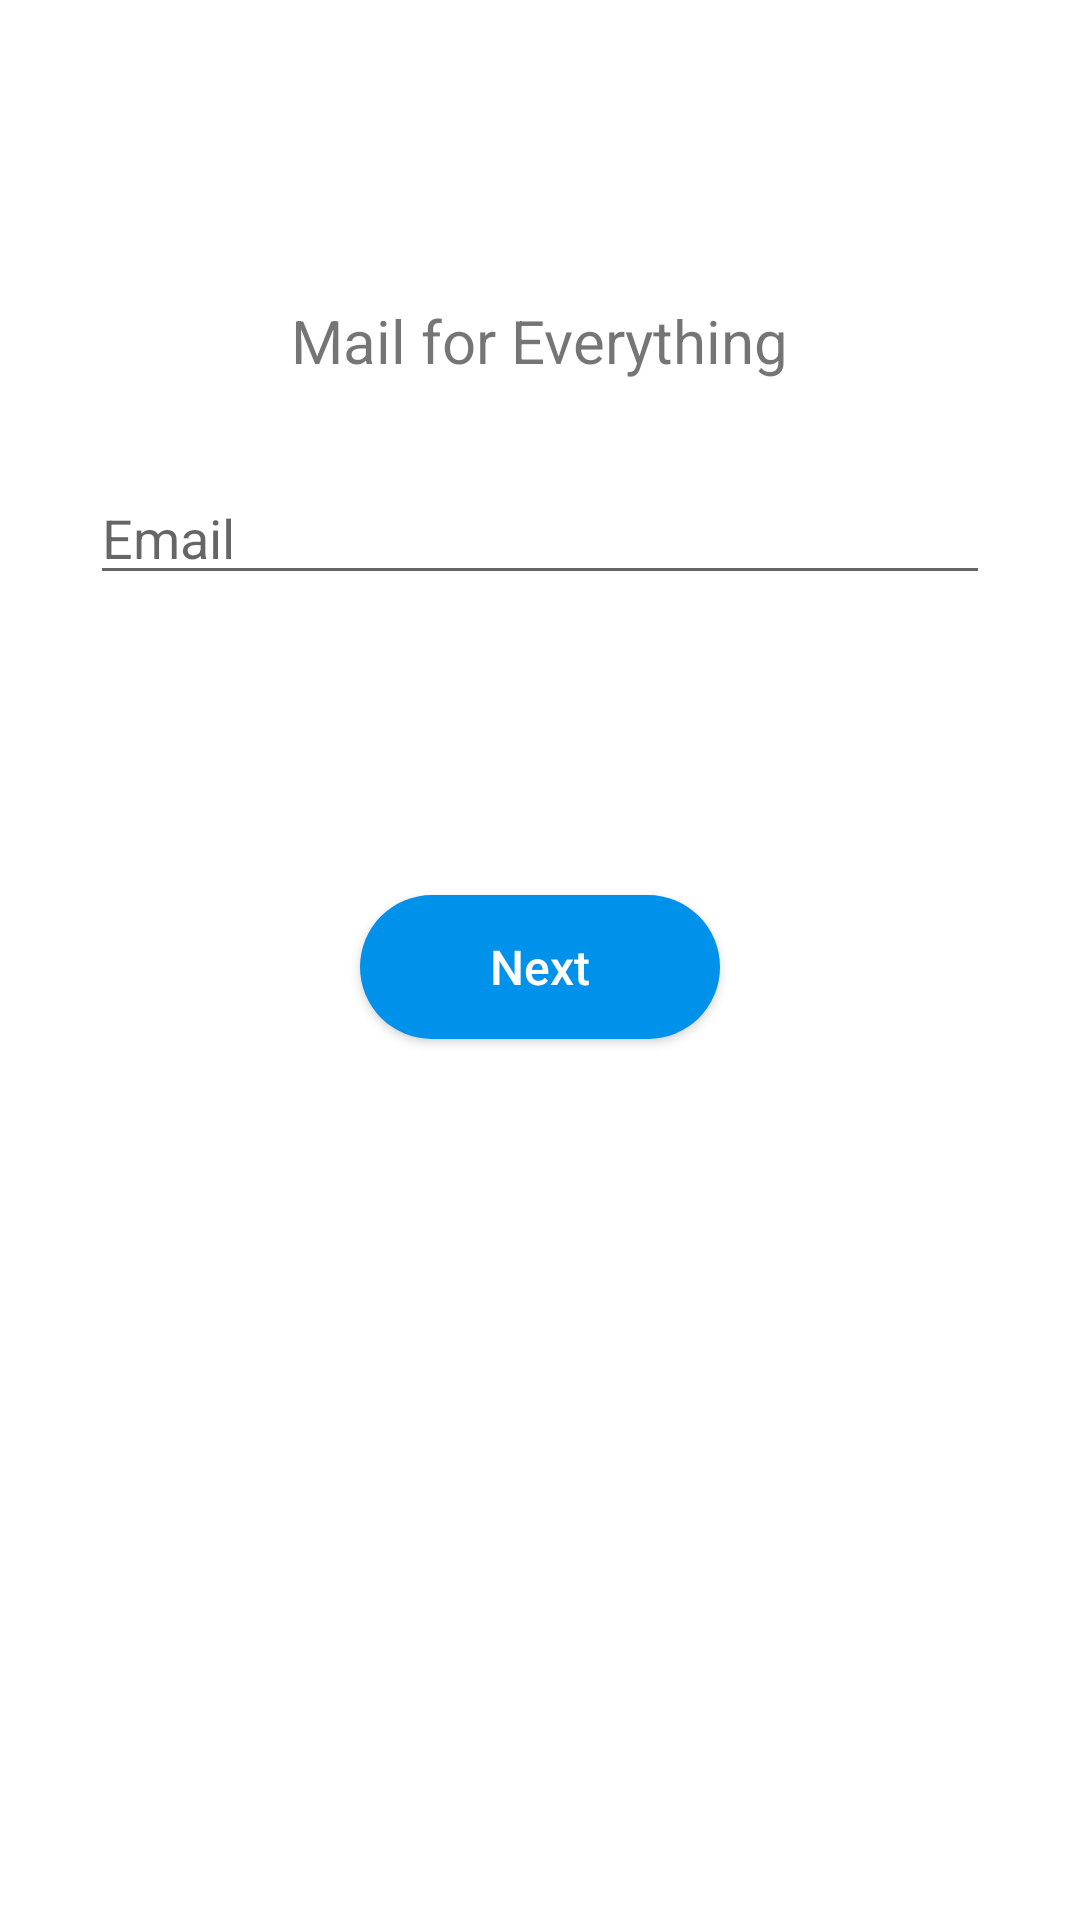

This screen was rendered from an Android layout file. Write that file and the resources it references.
<!-- AndroidManifest.xml: application theme AppTheme -->
<!-- res/layout/fragment_email.xml -->
<?xml version="1.0" encoding="utf-8"?>
<LinearLayout xmlns:android="http://schemas.android.com/apk/res/android"
    xmlns:tools="http://schemas.android.com/tools"
    android:layout_width="match_parent"
    android:layout_height="match_parent"
    android:orientation="vertical"
    tools:context=".View.EmailFragment">

<TextView
    android:layout_width="wrap_content"
    android:layout_height="wrap_content"
    android:text="@string/mail_for_everything"
    android:textSize="20sp"
    android:layout_gravity="center"
    android:layout_marginTop="100dp"
    />
<EditText
    android:id="@+id/email"
    android:layout_width="match_parent"
    android:layout_height="wrap_content"
    android:layout_marginTop="30dp"
    android:layout_marginStart="30dp"
    android:layout_marginEnd="30dp"
    android:hint="@string/email"
    android:inputType="textEmailAddress"
    android:importantForAutofill="no" />
<Button
    android:id="@+id/next"
    android:layout_width="wrap_content"
    android:layout_height="wrap_content"
    android:background="@drawable/button_style"
    android:text="@string/next"
    android:textSize="16sp"
    android:textAllCaps="false"
    android:textColor="@color/white"
    android:layout_gravity="center"
    android:layout_marginTop="100dp"/>

</LinearLayout>
<!-- resources referenced by this layout -->
<resources>
  <color name="white">#FFFFFF</color>
  <!-- drawable button_style (drawable) -->
  <?xml version="1.0" encoding="utf-8"?>
  <shape xmlns:android="http://schemas.android.com/apk/res/android" android:shape="rectangle" >
      <corners
          android:radius="100dp"
          />
      <gradient
          android:angle="45"
          android:centerX="35%"
          android:centerColor="#0091EA"
          android:startColor="#0091EA"
          android:endColor="#0091EA"
          android:type="linear"
          />
      <padding
          android:left="0dp"
          android:top="0dp"
          android:right="0dp"
          android:bottom="0dp"
          />
      <size
          android:width="120dp"
          android:height="35dp"
          />
      <stroke
          android:width="0dp"
          android:color="#0091EA"
          />
  </shape>
  <string name="email">Email</string>
  <string name="mail_for_everything">Mail for Everything</string>
  <string name="next">Next</string>
</resources>
